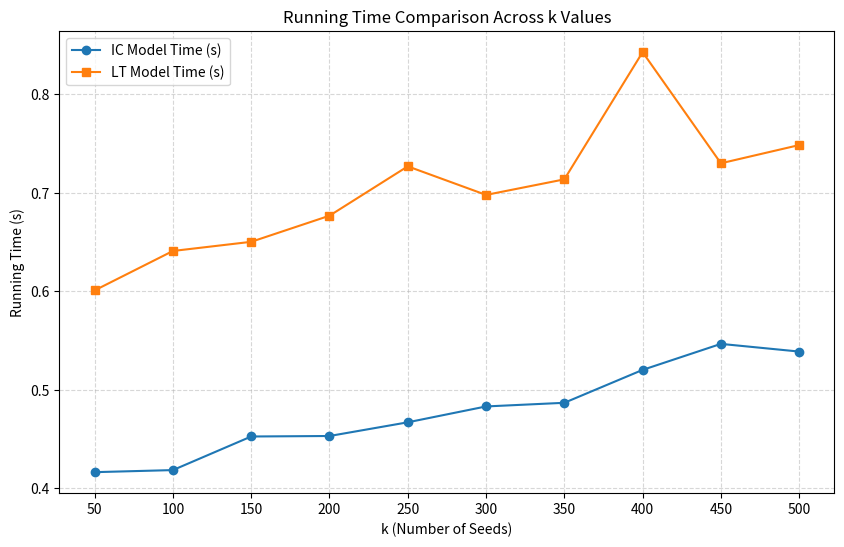

Generate this figure with matplotlib:
import matplotlib.pyplot as plt
import numpy as np

# 数据
k_values = [50, 100, 150, 200, 250, 300, 350, 400, 450, 500]
ic_times = [0.4165, 0.4186, 0.4527, 0.4532, 0.4671, 0.4832, 0.4869, 0.5203, 0.5467, 0.5389]
lt_times = [0.6010, 0.6410, 0.6503, 0.6768, 0.7269, 0.6979, 0.7137, 0.8428, 0.7300, 0.7485]

# 绘制图形
plt.figure(figsize=(10, 6))
plt.plot(k_values, ic_times, label="IC Model Time (s)", marker="o")
plt.plot(k_values, lt_times, label="LT Model Time (s)", marker="s")

# 图表设置
plt.title("Running Time Comparison Across k Values")
plt.xlabel("k (Number of Seeds)")
plt.ylabel("Running Time (s)")
plt.legend()
plt.grid(alpha=0.5, linestyle="--")
plt.xticks(k_values)
plt.show()
